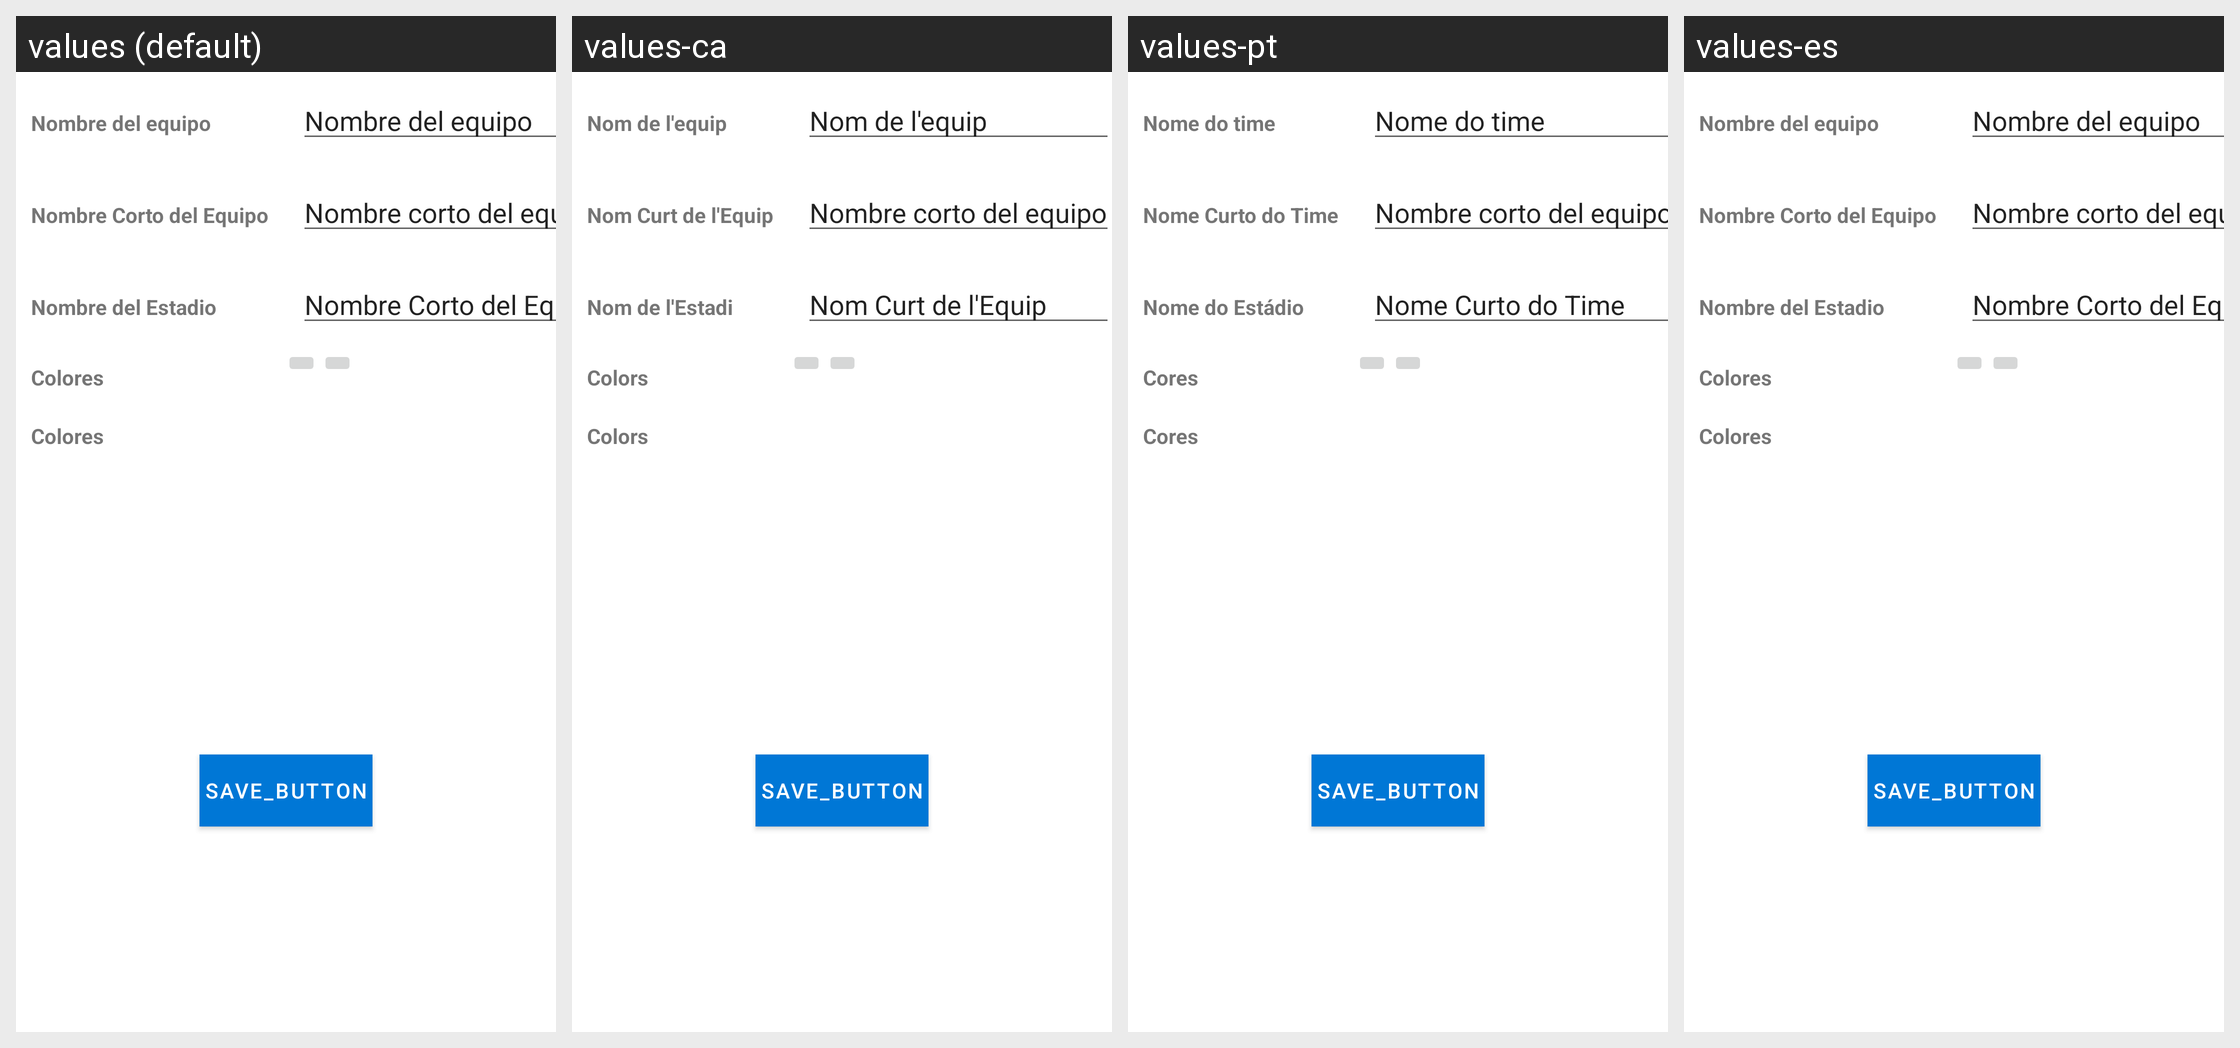

The same Android screen rendered under several of its app's locales, left to right. List the strings drawn on it with the default value and each locale's translation.
Android screen res/layout/fragment_team_edit.xml rendered under 4 locales, left to right: values (default), values-ca, values-pt, values-es. Device: Nexus 5 (rendered at 1080×1920; each locale shown at half size, 540×960, under a caption strip naming it); theme AppTheme.
Other locales in the repository, not shown: values-en.
Strings drawn on this screen, with the default value and each locale's value (text and hints the layout hard-codes, and strings that could not be matched under every locale, appear in the picture but are not listed):

fragment_team_team_name
  values: Nombre del equipo
  values-ca: Nom de l'equip
  values-pt: Nome do time
  values-es: Nombre del equipo

fragment_team_short_time_name
  values: Nombre Corto del Equipo
  values-ca: Nom Curt de l'Equip
  values-pt: Nome Curto do Time
  values-es: Nombre Corto del Equipo

fragment_team_stadio_name
  values: Nombre del Estadio
  values-ca: Nom de l'Estadi
  values-pt: Nome do Estádio
  values-es: Nombre del Estadio

fragment_team_colors
  values: Colores
  values-ca: Colors
  values-pt: Cores
  values-es: Colores

shield
  values: Colores
  values-ca: Colors
  values-pt: Cores
  values-es: Colores
